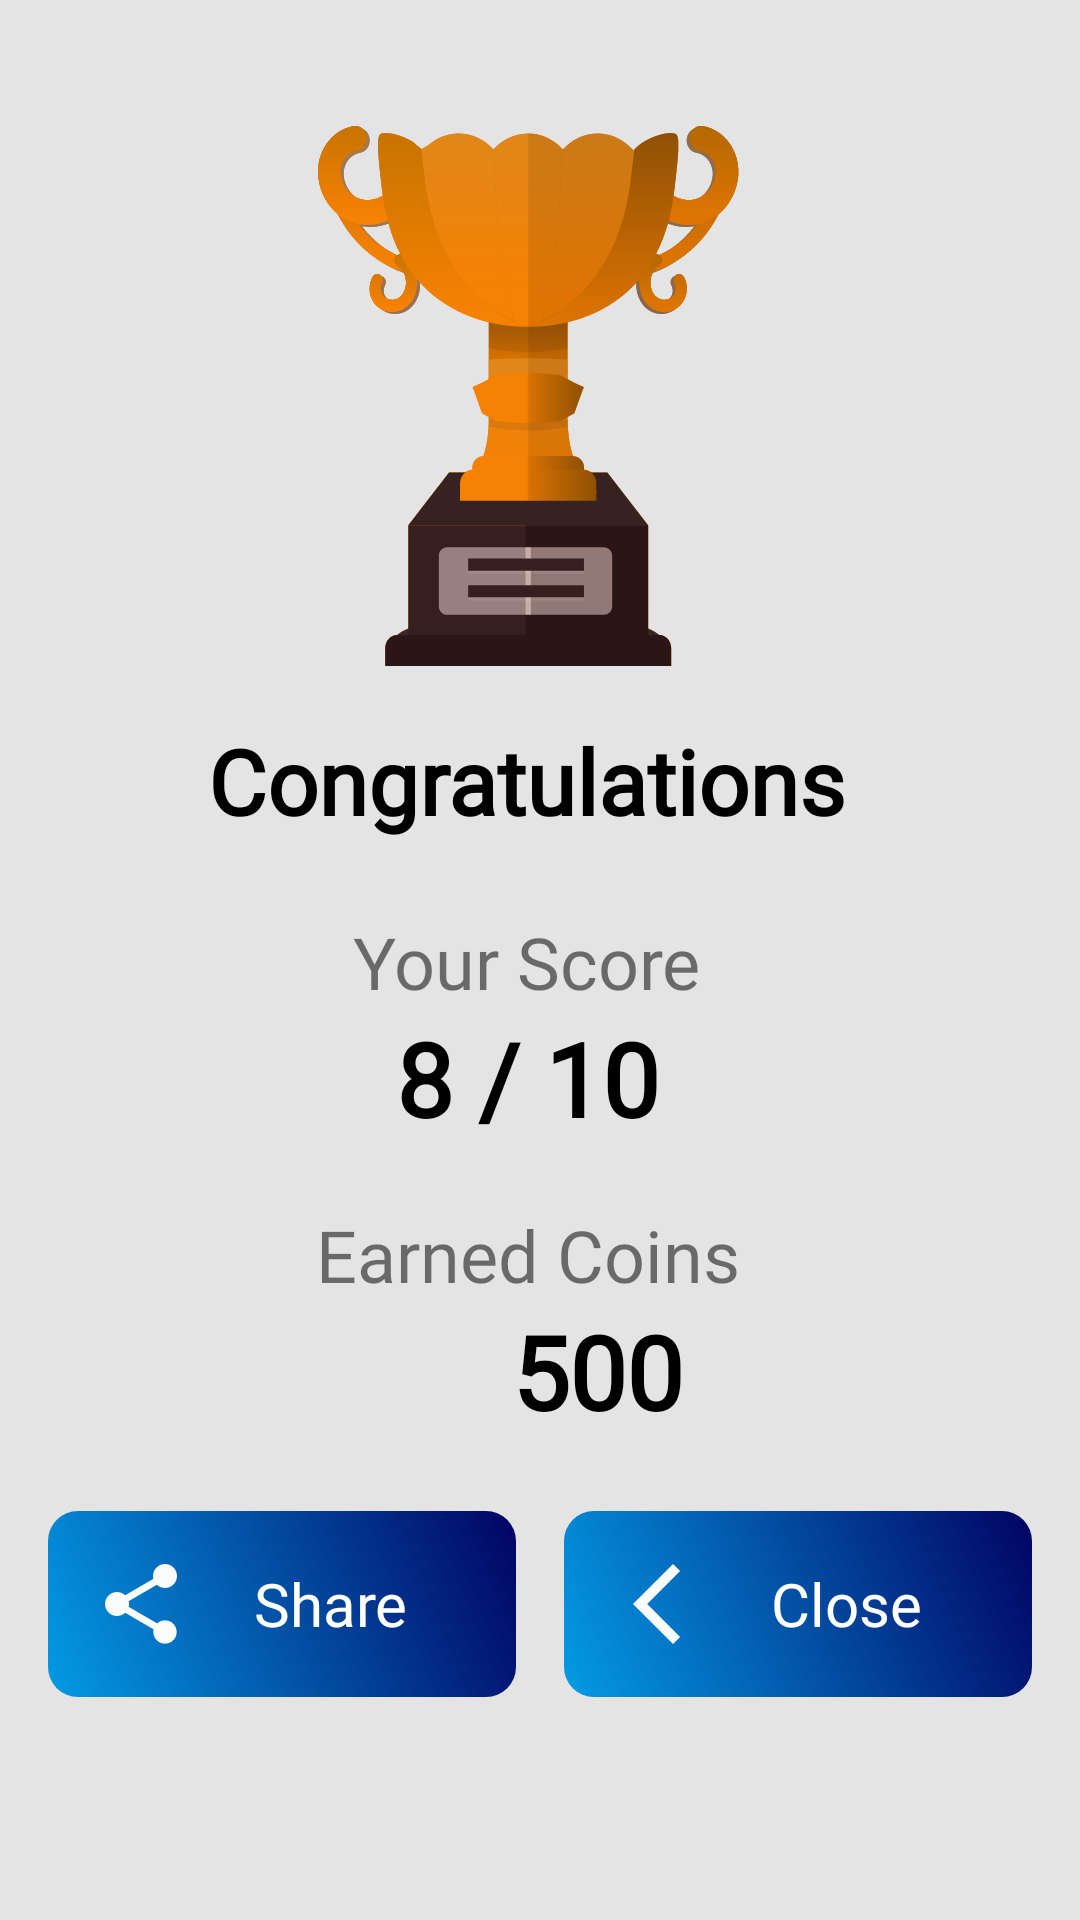

The Android layout XML behind this screen, and the referenced resources:
<!-- AndroidManifest.xml: application theme Theme.EarnEzsyQuizy -->
<!-- res/layout/activity_result.xml -->
<?xml version="1.0" encoding="utf-8"?>
<androidx.constraintlayout.widget.ConstraintLayout xmlns:android="http://schemas.android.com/apk/res/android"
    xmlns:app="http://schemas.android.com/apk/res-auto"
    xmlns:tools="http://schemas.android.com/tools"
    android:layout_width="match_parent"
    android:layout_height="match_parent"
    android:background="@color/light_gray"
    tools:context=".Activities.Activity.ResultActivity">

    <ImageView
        android:id="@+id/imageView2"
        android:layout_width="200dp"
        android:layout_height="200dp"
        android:layout_marginStart="32dp"
        android:layout_marginTop="32dp"
        android:padding="10dp"
        app:layout_constraintEnd_toEndOf="parent"
        app:layout_constraintStart_toStartOf="parent"
        app:layout_constraintTop_toTopOf="parent"
        app:srcCompat="@drawable/trophy_new" />

    <TextView
        android:id="@+id/textView7"
        android:layout_width="wrap_content"
        android:layout_height="wrap_content"
        android:layout_marginStart="-16dp"
        android:layout_marginTop="8dp"
        android:layout_marginEnd="32dp"
        android:fontFamily="@font/alata"
        android:text="Congratulations"
        android:textColor="@color/black"
        android:textSize="30dp"
        android:textStyle="bold"
        app:layout_constraintEnd_toEndOf="@+id/imageView2"
        app:layout_constraintHorizontal_bias="0.38"
        app:layout_constraintStart_toStartOf="@+id/imageView2"
        app:layout_constraintTop_toBottomOf="@+id/imageView2" />

    <TextView
        android:id="@+id/textView8"
        android:layout_width="wrap_content"
        android:layout_height="wrap_content"
        android:layout_marginTop="24dp"
        android:fontFamily="@font/alata"
        android:text="Your Score"
        android:textSize="24sp"
        app:layout_constraintEnd_toEndOf="@+id/textView7"
        app:layout_constraintStart_toStartOf="@+id/textView7"
        app:layout_constraintTop_toBottomOf="@+id/textView7" />

    <TextView
        android:id="@+id/tv_score"
        android:layout_width="wrap_content"
        android:layout_height="wrap_content"
        android:fontFamily="@font/alata"
        android:text="8 / 10"
        android:textColor="@color/black"
        android:textSize="34sp"
        android:textStyle="bold"
        app:layout_constraintEnd_toEndOf="@+id/textView8"
        app:layout_constraintStart_toStartOf="@+id/textView8"
        app:layout_constraintTop_toBottomOf="@+id/textView8" />

    <TextView
        android:id="@+id/textView12"
        android:layout_width="wrap_content"
        android:layout_height="wrap_content"
        android:layout_marginTop="20dp"
        android:fontFamily="@font/alata"
        android:text="Earned Coins"
        android:textSize="24sp"
        app:layout_constraintEnd_toEndOf="@+id/tv_score"
        app:layout_constraintStart_toStartOf="@+id/tv_score"
        app:layout_constraintTop_toBottomOf="@+id/tv_score" />

    <ImageView
        android:id="@+id/imageView5"
        android:layout_width="36dp"
        android:layout_height="36dp"
        app:layout_constraintBottom_toBottomOf="@+id/tv_coins"
        app:layout_constraintStart_toStartOf="@+id/textView12"
        app:layout_constraintTop_toBottomOf="@+id/textView12"
        app:srcCompat="@drawable/coins" />

    <TextView
        android:id="@+id/tv_coins"
        android:layout_width="wrap_content"
        android:layout_height="wrap_content"
        android:layout_marginStart="10dp"
        android:fontFamily="@font/alata"
        android:text="500"
        android:textColor="@color/black"
        android:textSize="34sp"
        android:textStyle="bold"
        app:layout_constraintEnd_toEndOf="@+id/textView12"
        app:layout_constraintStart_toEndOf="@+id/imageView5"
        app:layout_constraintTop_toBottomOf="@+id/textView12" />

    <TextView
        android:id="@+id/btn_share"
        android:layout_width="0dp"
        android:layout_height="wrap_content"
        android:layout_marginStart="16dp"
        android:layout_marginTop="24dp"
        android:layout_marginEnd="8dp"
        android:background="@drawable/bg2"
        android:drawableLeft="@drawable/ic_baseline_share_24"
        android:fontFamily="@font/alata"
        android:gravity="center"
        android:padding="15dp"
        android:text="Share"
        android:textColor="@color/white"
        android:textSize="20sp"
        app:layout_constraintEnd_toStartOf="@+id/btn_close"
        app:layout_constraintHorizontal_bias="0.5"
        app:layout_constraintHorizontal_chainStyle="packed"
        app:layout_constraintStart_toStartOf="parent"
        app:layout_constraintTop_toBottomOf="@+id/tv_coins" />

    <TextView
        android:id="@+id/btn_close"
        android:layout_width="0dp"
        android:layout_height="wrap_content"
        android:layout_marginStart="8dp"
        android:layout_marginTop="24dp"
        android:layout_marginEnd="16dp"
        android:background="@drawable/bg2"
        android:drawableLeft="@drawable/ic_baseline_arrow_back_ios_new_24"
        android:fontFamily="@font/alata"
        android:gravity="center"
        android:padding="15dp"
        android:text="Close"
        android:textColor="@color/white"
        android:textSize="20sp"
        app:layout_constraintEnd_toEndOf="parent"
        app:layout_constraintHorizontal_bias="0.5"
        app:layout_constraintStart_toEndOf="@+id/btn_share"
        app:layout_constraintTop_toBottomOf="@+id/tv_coins" />


</androidx.constraintlayout.widget.ConstraintLayout>
<!-- resources referenced by this layout -->
<resources>
  <color name="black">#FF000000</color>
  <color name="light_gray">#E4E4E4</color>
  <color name="white">#FFFFFFFF</color>
  <!-- drawable bg2 (drawable) -->
  <?xml version="1.0" encoding="utf-8"?>
  <shape xmlns:android="http://schemas.android.com/apk/res/android">
      <gradient
          android:angle="45"
          android:endColor="#020363"
          android:startColor="#039BE5" />
      <corners android:radius="10dp" />
  </shape>
  <!-- drawable ic_baseline_arrow_back_ios_new_24 (drawable) -->
  <vector android:height="32dp" android:tint="#FAFBFB"
      android:viewportHeight="24" android:viewportWidth="24"
      android:width="32dp" xmlns:android="http://schemas.android.com/apk/res/android">
      <path android:fillColor="@android:color/white" android:pathData="M17.77,3.77l-1.77,-1.77l-10,10l10,10l1.77,-1.77l-8.23,-8.23z"/>
  </vector>
  <!-- drawable ic_baseline_share_24 (drawable) -->
  <vector android:height="32dp" android:tint="#FAFBFB"
      android:viewportHeight="24" android:viewportWidth="24"
      android:width="32dp" xmlns:android="http://schemas.android.com/apk/res/android">
      <path android:fillColor="@android:color/white" android:pathData="M18,16.08c-0.76,0 -1.44,0.3 -1.96,0.77L8.91,12.7c0.05,-0.23 0.09,-0.46 0.09,-0.7s-0.04,-0.47 -0.09,-0.7l7.05,-4.11c0.54,0.5 1.25,0.81 2.04,0.81 1.66,0 3,-1.34 3,-3s-1.34,-3 -3,-3 -3,1.34 -3,3c0,0.24 0.04,0.47 0.09,0.7L8.04,9.81C7.5,9.31 6.79,9 6,9c-1.66,0 -3,1.34 -3,3s1.34,3 3,3c0.79,0 1.5,-0.31 2.04,-0.81l7.12,4.16c-0.05,0.21 -0.08,0.43 -0.08,0.65 0,1.61 1.31,2.92 2.92,2.92 1.61,0 2.92,-1.31 2.92,-2.92s-1.31,-2.92 -2.92,-2.92z"/>
  </vector>
  <!-- drawable trophy_new: vector/xml drawable (drawable, 57892 chars, omitted) -->
  <style name="Theme.EarnEzsyQuizy" parent="Theme.MaterialComponents.Light.NoActionBar">
          
          <item name="colorPrimary">@color/purple_200</item>
          <item name="colorPrimaryVariant">@color/purple_200</item>
          <item name="colorOnPrimary">@color/white</item>
          
          <item name="colorSecondary">#C6052B</item>
          <item name="colorSecondaryVariant">@color/teal_700</item>
          <item name="colorOnSecondary">@color/black</item>
          
          <item name="android:statusBarColor">?attr/colorPrimaryVariant</item>
          
          <item name="colorPrimaryDark">#ffffff</item>
      </style>
  <color name="purple_200">#E40733</color>
  <color name="teal_700">#FF018786</color>
</resources>
